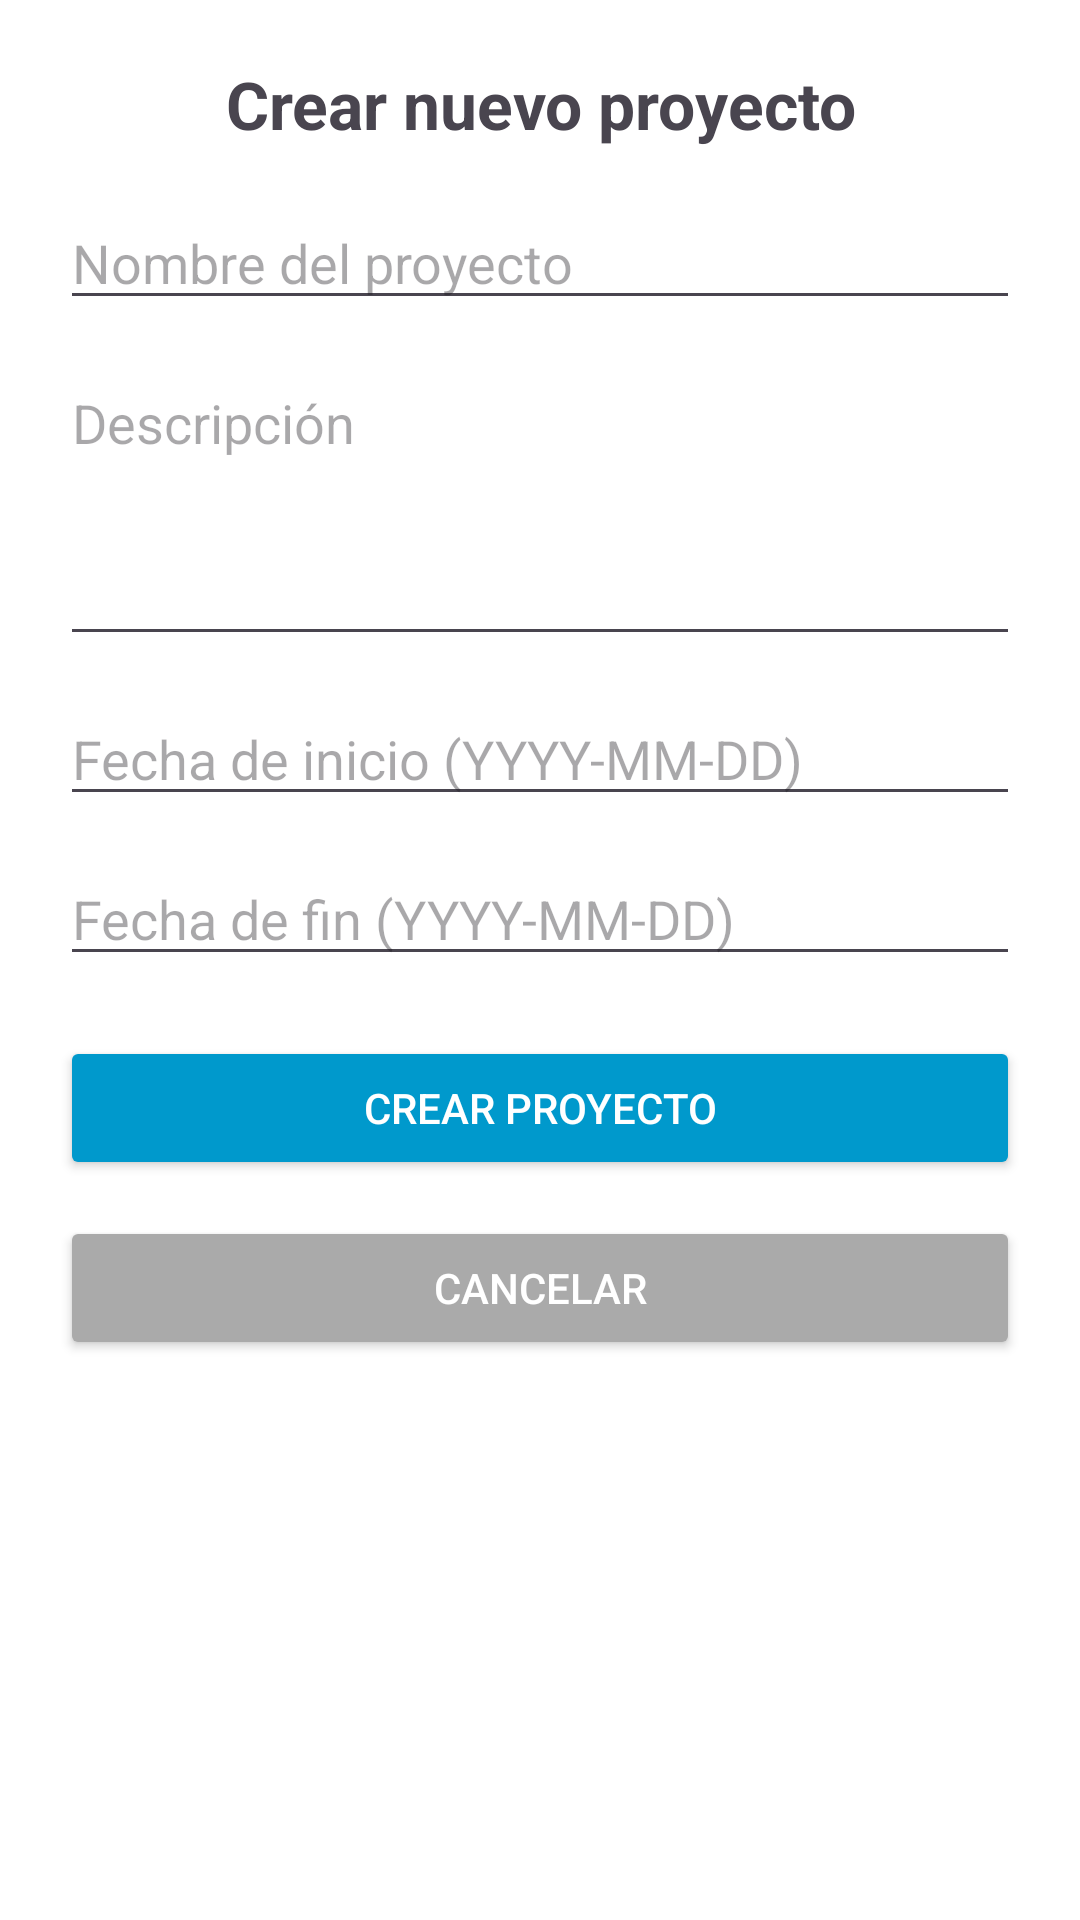

Layout XML and referenced resources for this Android screen:
<!-- AndroidManifest.xml: application theme Theme.AppScrumTutor -->
<!-- res/layout/activity_create_proyect.xml -->
<?xml version="1.0" encoding="utf-8"?>
<LinearLayout xmlns:android="http://schemas.android.com/apk/res/android"
    xmlns:app="http://schemas.android.com/apk/res-auto"
    xmlns:tools="http://schemas.android.com/tools"
    android:id="@+id/main"
    android:layout_width="match_parent"
    android:layout_height="match_parent"
    android:orientation="vertical"
    android:background="@color/white"
    android:fitsSystemWindows="true"
    tools:context=".createProyect">

    
    <ScrollView
        android:layout_width="match_parent"
        android:layout_height="0dp"
        android:layout_weight="1"
        android:padding="20dp">

        <LinearLayout
            android:layout_width="match_parent"
            android:layout_height="wrap_content"
            android:orientation="vertical">

            <TextView
                android:layout_width="match_parent"
                android:layout_height="wrap_content"
                android:text="@string/titulo_crear_proyecto"
                android:textSize="22sp"
                android:textStyle="bold"
                android:paddingBottom="16dp"
                android:gravity="center_horizontal" />

            <EditText
                android:id="@+id/etNombre"
                android:layout_width="match_parent"
                android:layout_height="wrap_content"
                android:hint="@string/hint_nombre_proyecto"
                android:inputType="textCapSentences"
                android:layout_marginBottom="12dp" />

            <EditText
                android:id="@+id/etDescripcion"
                android:layout_width="match_parent"
                android:layout_height="wrap_content"
                android:hint="@string/hint_descripcion_proyecto"
                android:inputType="textMultiLine"
                android:minHeight="100dp"
                android:gravity="top"
                android:layout_marginBottom="12dp" />

            <EditText
                android:id="@+id/etFechaInicio"
                android:layout_width="match_parent"
                android:layout_height="wrap_content"
                android:hint="@string/hint_fecha_inicio"
                android:focusable="false"
                android:clickable="true"
                android:layout_marginBottom="12dp" />

            <EditText
                android:id="@+id/etFechaFin"
                android:layout_width="match_parent"
                android:layout_height="wrap_content"
                android:hint="@string/hint_fecha_fin"
                android:focusable="false"
                android:clickable="true"
                android:layout_marginBottom="20dp" />

            <Button
                android:id="@+id/btnGuardar"
                android:layout_width="match_parent"
                android:layout_height="wrap_content"
                android:text="@string/btn_crear_proyecto"
                android:backgroundTint="@android:color/holo_blue_dark"
                android:textColor="@android:color/white"
                android:layout_marginBottom="12dp" />

            <Button
                android:id="@+id/btnCancelar"
                android:layout_width="match_parent"
                android:layout_height="wrap_content"
                android:text="@string/btn_cancelar"
                android:backgroundTint="@android:color/darker_gray"
                android:textColor="@android:color/white" />
        </LinearLayout>
    </ScrollView>

</LinearLayout>
<!-- resources referenced by this layout -->
<resources>
  <string name="btn_cancelar">Cancelar</string>
  <string name="btn_crear_proyecto">Crear Proyecto</string>
  <string name="hint_descripcion_proyecto">Descripción</string>
  <string name="hint_fecha_fin">Fecha de fin (YYYY-MM-DD)</string>
  <string name="hint_fecha_inicio">Fecha de inicio (YYYY-MM-DD)</string>
  <string name="hint_nombre_proyecto">Nombre del proyecto</string>
  <string name="titulo_crear_proyecto">Crear nuevo proyecto</string>
  <style name="Theme.AppScrumTutor" parent="Base.Theme.AppScrumTutor" />
  <style name="Base.Theme.AppScrumTutor" parent="Theme.Material3.DayNight.NoActionBar">
          
          
      </style>
  <!-- not gathered from this repository: default colours our renderer supplied (Android Studio template values) -->
  <color name="white">#FFFFFFFF</color>
</resources>
